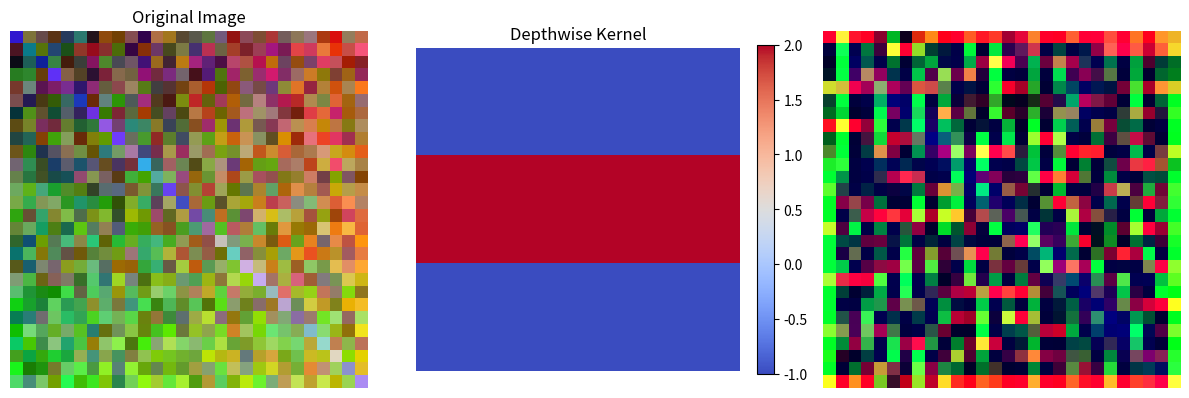
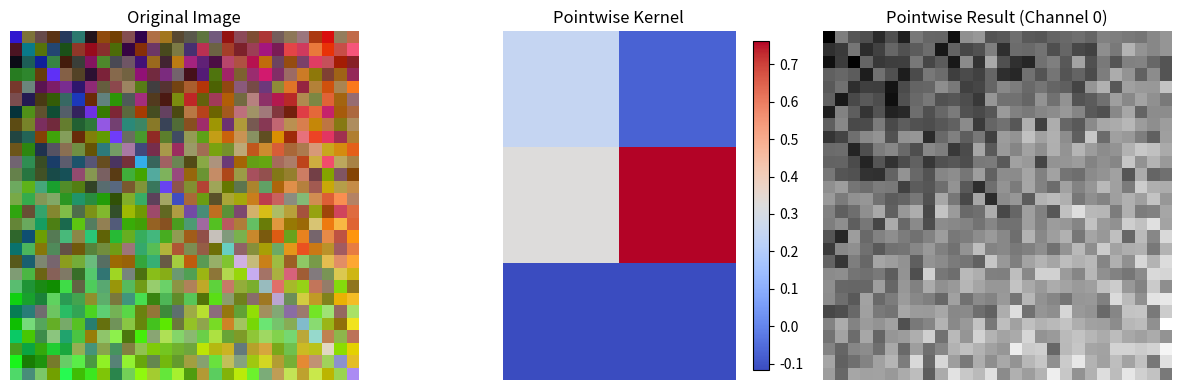

Write the Python code that produced these figures, in order.
import numpy as np
import matplotlib.pyplot as plt
from typing import Tuple, Optional, Literal


class SeparableConvolution:
    def __init__(self):
        pass

    def add_padding(self, image: np.ndarray, padding: int) -> np.ndarray:
        if len(image.shape) == 2:
            return np.pad(image, ((padding, padding), (padding, padding)), mode='constant')
        else:
            return np.pad(image, ((padding, padding), (padding, padding), (0, 0)), mode='constant')

    def depthwise_convolution(self,
                              image: np.ndarray,
                              kernel: np.ndarray,
                              stride: int = 1,
                              padding: int = 0) -> np.ndarray:
        """
        Perform depthwise convolution.
        Each channel is convolved with its own kernel independently.

        Args:
            image: Input image of shape (H, W, C)
            kernel: Depthwise kernel of shape (K_H, K_W, C) or (K_H, K_W)
            stride: Stride for convolution
            padding: Padding to add to the image

        Returns:
            Output of depthwise convolution with same number of channels as input
        """
        # Handle grayscale images
        if len(image.shape) == 2:
            image = image[:, :, np.newaxis]

        if len(kernel.shape) == 2:
            kernel = kernel[:, :, np.newaxis]

        # Add padding if specified
        if padding > 0:
            image = self.add_padding(image, padding)

        H, W, C = image.shape
        K_H, K_W, K_C = kernel.shape

        # For depthwise conv, number of kernels should match number of channels
        assert C == K_C, f"Number of channels in image ({C}) must match kernel channels ({K_C})"

        # Calculate output dimensions
        out_H = (H - K_H) // stride + 1
        out_W = (W - K_W) // stride + 1

        # Initialize output
        output = np.zeros((out_H, out_W, C))

        # Perform depthwise convolution
        for c in range(C):
            for i in range(out_H):
                for j in range(out_W):
                    h_start = i * stride
                    h_end = h_start + K_H
                    w_start = j * stride
                    w_end = w_start + K_W

                    # Extract receptive field for current channel
                    receptive_field = image[h_start:h_end, w_start:w_end, c]

                    # Convolve with corresponding kernel
                    output[i, j, c] = np.sum(receptive_field * kernel[:, :, c])

        return output

    def pointwise_convolution(self,
                              image: np.ndarray,
                              kernel: np.ndarray,
                              stride: int = 1) -> np.ndarray:
        """
        Perform pointwise (1x1) convolution.
        Combines information across channels using 1x1 kernels.

        Args:
            image: Input image of shape (H, W, C)
            kernel: Pointwise kernel of shape (1, 1, C, N) or (C, N)
                   where C is input channels and N is output channels
            stride: Stride for convolution (usually 1 for pointwise)

        Returns:
            Output of pointwise convolution with N channels
        """
        # Handle grayscale images
        if len(image.shape) == 2:
            image = image[:, :, np.newaxis]

        H, W, C = image.shape

        # Reshape kernel if needed
        if len(kernel.shape) == 2:
            # Assume shape is (C, N)
            kernel = kernel.reshape(1, 1, C, -1)
        elif len(kernel.shape) == 3:
            # Assume shape is (1, 1, C*N) and needs reshaping
            kernel = kernel.reshape(1, 1, C, -1)

        _, _, K_C, N = kernel.shape

        assert C == K_C, f"Number of channels in image ({C}) must match kernel input channels ({K_C})"

        # Calculate output dimensions
        out_H = H // stride
        out_W = W // stride

        # Initialize output
        output = np.zeros((out_H, out_W, N))

        # Perform pointwise convolution
        for n in range(N):
            for i in range(out_H):
                for j in range(out_W):
                    h_idx = i * stride
                    w_idx = j * stride

                    # Pointwise conv: sum across all channels at a single spatial location
                    output[i, j, n] = np.sum(
                        image[h_idx, w_idx, :] * kernel[0, 0, :, n])

        return output

    def convolve(self,
                 image: np.ndarray,
                 kernel: np.ndarray,
                 conv_type: Literal['depthwise', 'pointwise'] = 'depthwise',
                 stride: int = 1,
                 padding: int = 0) -> np.ndarray:
        """
        Main convolution function that performs either depthwise or pointwise convolution.

        Args:
            image: Input image
            kernel: Convolution kernel
            conv_type: Type of convolution ('depthwise' or 'pointwise')
            stride: Stride for convolution
            padding: Padding for convolution

        Returns:
            Convoluted image
        """
        if conv_type == 'depthwise':
            return self.depthwise_convolution(image, kernel, stride, padding)
        elif conv_type == 'pointwise':
            return self.pointwise_convolution(image, kernel, stride)
        else:
            raise ValueError(
                f"conv_type must be 'depthwise' or 'pointwise', got {conv_type}")

    def visualize_results(self,
                          original: np.ndarray,
                          result: np.ndarray,
                          conv_type: str,
                          kernel: Optional[np.ndarray] = None):
        """
        Visualize the original and convoluted images.

        Args:
            original: Original input image
            result: Convolution result
            conv_type: Type of convolution performed
            kernel: Kernel used (optional, for display)
        """
        fig, axes = plt.subplots(1, 3 if kernel is not None else 2,
                                 figsize=(12 if kernel is not None else 10, 4))

        # Original image
        if len(original.shape) == 3 and original.shape[2] == 3:
            axes[0].imshow(original)
        else:
            axes[0].imshow(original.squeeze(), cmap='gray')
        axes[0].set_title('Original Image')
        axes[0].axis('off')

        # Kernel visualization (if provided)
        if kernel is not None:
            if len(kernel.shape) >= 2:
                # For depthwise, show first channel; for pointwise, reshape and show
                if conv_type == 'depthwise':
                    kernel_vis = kernel[:, :, 0] if len(
                        kernel.shape) > 2 else kernel
                else:
                    kernel_vis = kernel.squeeze()
                    if len(kernel_vis.shape) > 2:
                        kernel_vis = kernel_vis.reshape(-1,
                                                        kernel_vis.shape[-1])

                im = axes[1].imshow(kernel_vis, cmap='coolwarm')
                axes[1].set_title(f'{conv_type.capitalize()} Kernel')
                axes[1].axis('off')
                plt.colorbar(im, ax=axes[1], fraction=0.046)

        # Result
        result_idx = 2 if kernel is not None else 1
        if len(result.shape) == 3:
            if result.shape[2] == 3:
                axes[result_idx].imshow(result)
            else:
                # Show first channel for multi-channel output
                axes[result_idx].imshow(result[:, :, 0], cmap='gray')
                axes[result_idx].set_title(
                    f'{conv_type.capitalize()} Result (Channel 0)')
        else:
            axes[result_idx].imshow(result.squeeze(), cmap='gray')
            axes[result_idx].set_title(f'{conv_type.capitalize()} Result')
        axes[result_idx].axis('off')

        plt.tight_layout()
        plt.show()


def create_sample_image(size: Tuple[int, int] = (28, 28), channels: int = 3) -> np.ndarray:
    """Create a sample image for testing."""
    np.random.seed(42)
    if channels == 1:
        # Create a simple pattern for grayscale
        image = np.zeros(size)
        image[size[0]//4:3*size[0]//4, size[1]//4:3*size[1]//4] = 1
        image[size[0]//3:2*size[0]//3, size[1]//3:2*size[1]//3] = 0.5
        return image
    else:
        # Create RGB image with different patterns per channel
        image = np.zeros((*size, channels))
        for c in range(channels):
            image[:, :, c] = np.random.rand(*size) * 0.5
            # Add some structure
            if c == 0:  # Red channel - horizontal gradient
                image[:, :, c] += np.linspace(0, 0.5, size[1]).reshape(1, -1)
            elif c == 1:  # Green channel - vertical gradient
                image[:, :, c] += np.linspace(0, 0.5, size[0]).reshape(-1, 1)
            else:  # Blue channel - diagonal pattern
                image[:, :, c] += np.eye(size[0], size[1]) * 0.5
        return np.clip(image, 0, 1)


def create_depthwise_kernel(kernel_size: Tuple[int, int] = (3, 3), channels: int = 3) -> np.ndarray:
    """Create a sample depthwise kernel."""
    kernel = np.zeros((*kernel_size, channels))

    # Different filter for each channel
    # Channel 0: Edge detection (horizontal)
    kernel[:, :, 0] = np.array([[-1, -1, -1],
                                [2,  2,  2],
                                [-1, -1, -1]])[:kernel_size[0], :kernel_size[1]]

    if channels > 1:
        # Channel 1: Edge detection (vertical)
        kernel[:, :, 1] = np.array([[-1,  2, -1],
                                    [-1,  2, -1],
                                    [-1,  2, -1]])[:kernel_size[0], :kernel_size[1]]

    if channels > 2:
        # Channel 2: Blur
        kernel[:, :, 2] = np.ones(kernel_size) / \
            (kernel_size[0] * kernel_size[1])

    return kernel


def create_pointwise_kernel(input_channels: int = 3, output_channels: int = 2) -> np.ndarray:
    """Create a sample pointwise (1x1) kernel."""
    # Random weights for channel mixing
    np.random.seed(42)
    kernel = np.random.randn(1, 1, input_channels, output_channels) * 0.5
    return kernel


# Main execution
if __name__ == "__main__":
    # Initialize the convolution class
    conv = SeparableConvolution()

    # Create sample data
    image = create_sample_image(size=(28, 28), channels=3)

    # Example 1: Depthwise Convolution
    print("=" * 50)
    print("DEPTHWISE CONVOLUTION")
    print("=" * 50)

    depthwise_kernel = create_depthwise_kernel(kernel_size=(3, 3), channels=3)

    # Perform depthwise convolution with padding
    result_depthwise = conv.convolve(
        image=image,
        kernel=depthwise_kernel,
        conv_type='depthwise',
        stride=1,
        padding=1
    )

    print(f"Input shape: {image.shape}")
    print(f"Depthwise kernel shape: {depthwise_kernel.shape}")
    print(f"Output shape: {result_depthwise.shape}")
    print(f"Note: Output channels = Input channels = {image.shape[2]}")

    # Visualize
    conv.visualize_results(image, result_depthwise,
                           'depthwise', depthwise_kernel)

    # Example 2: Pointwise Convolution
    print("\n" + "=" * 50)
    print("POINTWISE CONVOLUTION")
    print("=" * 50)

    pointwise_kernel = create_pointwise_kernel(
        input_channels=3, output_channels=2)

    # Perform pointwise convolution
    result_pointwise = conv.convolve(
        image=image,
        kernel=pointwise_kernel,
        conv_type='pointwise',
        stride=1
    )

    print(f"Input shape: {image.shape}")
    print(f"Pointwise kernel shape: {pointwise_kernel.shape}")
    print(f"Output shape: {result_pointwise.shape}")
    print(f"Note: Output channels = {pointwise_kernel.shape[-1]}")

    # Visualize
    conv.visualize_results(image, result_pointwise,
                           'pointwise', pointwise_kernel)

    # Example 3: Complete Depthwise Separable Convolution
    print("\n" + "=" * 50)
    print("DEPTHWISE SEPARABLE CONVOLUTION (Combined)")
    print("=" * 50)

    # Step 1: Depthwise
    intermediate = conv.convolve(
        image=image,
        kernel=depthwise_kernel,
        conv_type='depthwise',
        stride=1,
        padding=1
    )

    # Step 2: Pointwise
    final_output = conv.convolve(
        image=intermediate,
        kernel=pointwise_kernel,
        conv_type='pointwise',
        stride=1
    )

    print(f"Original shape: {image.shape}")
    print(f"After depthwise: {intermediate.shape}")
    print(f"After pointwise: {final_output.shape}")
    print(f"\nParameter reduction compared to standard convolution:")
    std_params = 3 * 3 * 3 * 2  # Standard 3x3 conv: K_H * K_W * C_in * C_out
    sep_params = (3 * 3 * 3) + (1 * 1 * 3 * 2)  # Depthwise + Pointwise
    print(f"Standard conv parameters: {std_params}")
    print(f"Separable conv parameters: {sep_params}")
    print(f"Reduction: {(1 - sep_params/std_params)*100:.1f}%")
